Run: headless pygame with SDL's dummy video driver; simulated clock (each Clock.tick advances the game by its frame time, no real sleeping); random seed 0; keys injected as events and as key.get_pressed() state; mouse plan: one left click at the window centre at the start of phase 2, then a move to the lower-right quarter at the start of phase 3.
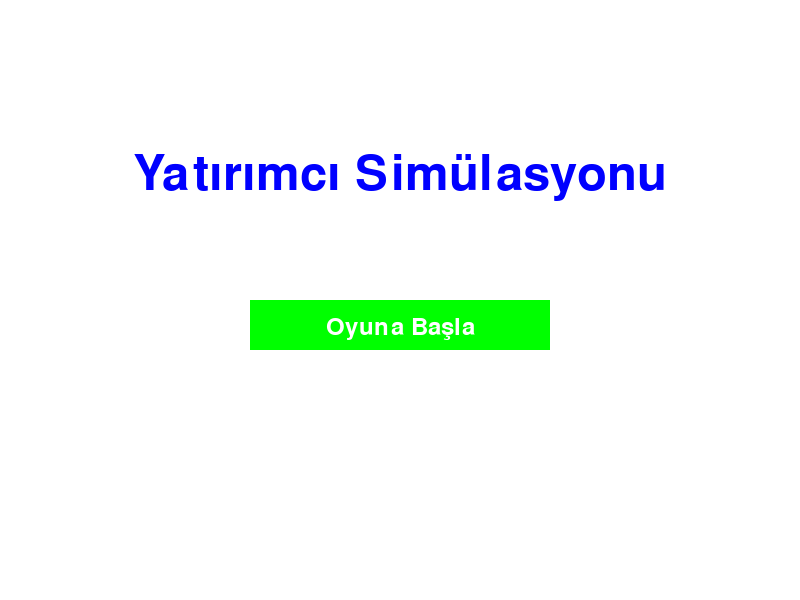
Frame 1 of 4 · flips 1–60 · no input
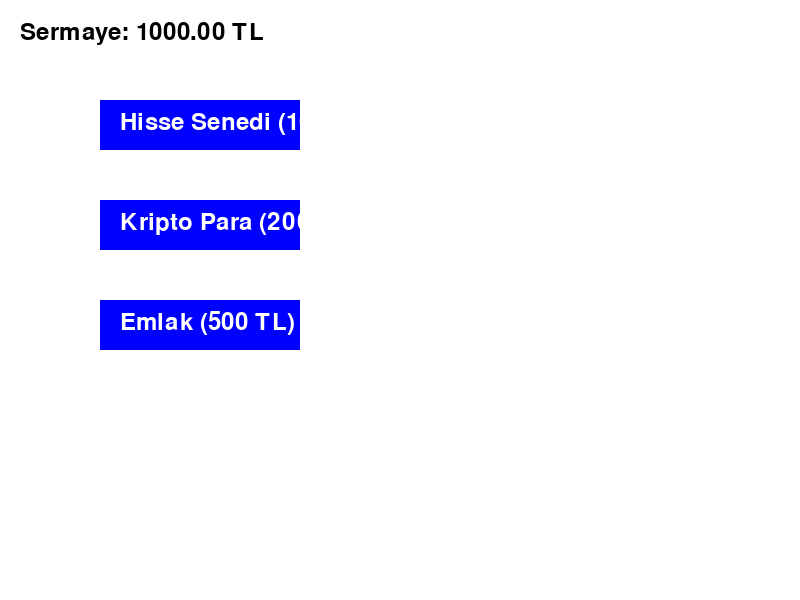
Frame 2 of 4 · flips 61–180 · clicked the window centre · tapped SPACE, RETURN · held RIGHT (→), D
Frame 3 of 4 · flips 181–300 · moved the mouse to the lower-right quarter · held DOWN (↓), S · screen unchanged from frame 2, image omitted
Frame 4 of 4 · flips 301–420 · held LEFT (←), A, UP (↑), W · screen unchanged from frame 3, image omitted

The pygame program that drew these frames:

import pygame
import random

# Pygame başlat
pygame.init()

# Renkler
WHITE = (255, 255, 255)
GREEN = (0, 255, 0)
RED = (255, 0, 0)
BLUE = (0, 0, 255)
BLACK = (0, 0, 0)

# Ekran boyutları
WIDTH, HEIGHT = 800, 600
screen = pygame.display.set_mode((WIDTH, HEIGHT))
pygame.display.set_caption("Yatırımcı Simülasyonu")

# Yazı tipi
font = pygame.font.Font(None, 36)
large_font = pygame.font.Font(None, 72)

# Başlangıç sermayesi
capital = 1000

# Yatırım seçenekleri
investments = {
    "Hisse Senedi": 100,
    "Kripto Para": 200,
    "Emlak": 500
}

# Piyasa dalgalanması
def market_fluctuation():
    return random.uniform(0.8, 1.5)  # Fiyatlar %80 ile %150 arasında değişir

# Yatırım yapma fonksiyonu
def invest(investment_type, amount):
    global capital
    if investment_type in investments:
        if amount > capital:
            return "Yeterli sermayeniz yok!"
        else:
            price = investments[investment_type]
            capital -= amount
            fluctuation = market_fluctuation()
            profit_or_loss = amount * fluctuation - amount
            capital += (amount + profit_or_loss)
            return f"{investment_type} yatırımı {fluctuation*100:.2f}% değişti. {('Kar' if profit_or_loss > 0 else 'Zarar')} ettiniz!"
    else:
        return "Geçersiz yatırım türü!"

# Oyun döngüsü
def game():
    global capital
    clock = pygame.time.Clock()
    running = True
    investing = False
    investment_message = ""

    # Başlangıç ekranı
    while running:
        screen.fill(WHITE)

        # Başlangıç mesajı
        title_text = large_font.render("Yatırımcı Simülasyonu", True, BLUE)
        screen.blit(title_text, (WIDTH // 2 - title_text.get_width() // 2, HEIGHT // 4))

        start_button = pygame.Rect(WIDTH // 2 - 150, HEIGHT // 2, 300, 50)
        pygame.draw.rect(screen, GREEN, start_button)
        start_text = font.render("Oyuna Başla", True, WHITE)
        screen.blit(start_text, (WIDTH // 2 - start_text.get_width() // 2, HEIGHT // 2 + 15))

        for event in pygame.event.get():
            if event.type == pygame.QUIT:
                running = False
            if event.type == pygame.MOUSEBUTTONDOWN:
                if start_button.collidepoint(event.pos):
                    investing = True

        pygame.display.flip()
        clock.tick(60)

        if investing:
            break

    # Yatırım yapma ekranı
    while True:
        screen.fill(WHITE)

        # Başlangıç sermayesi
        capital_text = font.render(f"Sermaye: {capital:.2f} TL", True, BLACK)
        screen.blit(capital_text, (20, 20))

        # Yatırım seçenekleri
        pygame.draw.rect(screen, BLUE, pygame.Rect(100, 100, 200, 50))
        hisse_text = font.render("Hisse Senedi (100 TL)", True, WHITE)
        screen.blit(hisse_text, (120, 110))

        pygame.draw.rect(screen, BLUE, pygame.Rect(100, 200, 200, 50))
        kripto_text = font.render("Kripto Para (200 TL)", True, WHITE)
        screen.blit(kripto_text, (120, 210))

        pygame.draw.rect(screen, BLUE, pygame.Rect(100, 300, 200, 50))
        emlak_text = font.render("Emlak (500 TL)", True, WHITE)
        screen.blit(emlak_text, (120, 310))

        # Mesaj
        if investment_message:
            message_text = font.render(investment_message, True, RED)
            screen.blit(message_text, (WIDTH // 2 - message_text.get_width() // 2, HEIGHT - 50))

        # Yatırım yapma
        for event in pygame.event.get():
            if event.type == pygame.QUIT:
                pygame.quit()
                quit()
            if event.type == pygame.MOUSEBUTTONDOWN:
                if pygame.Rect(100, 100, 200, 50).collidepoint(event.pos):
                    investment_message = invest("Hisse Senedi", 100)
                elif pygame.Rect(100, 200, 200, 50).collidepoint(event.pos):
                    investment_message = invest("Kripto Para", 200)
                elif pygame.Rect(100, 300, 200, 50).collidepoint(event.pos):
                    investment_message = invest("Emlak", 500)

        pygame.display.flip()
        clock.tick(60)

# Oyunu başlat
game()
pygame.quit()
